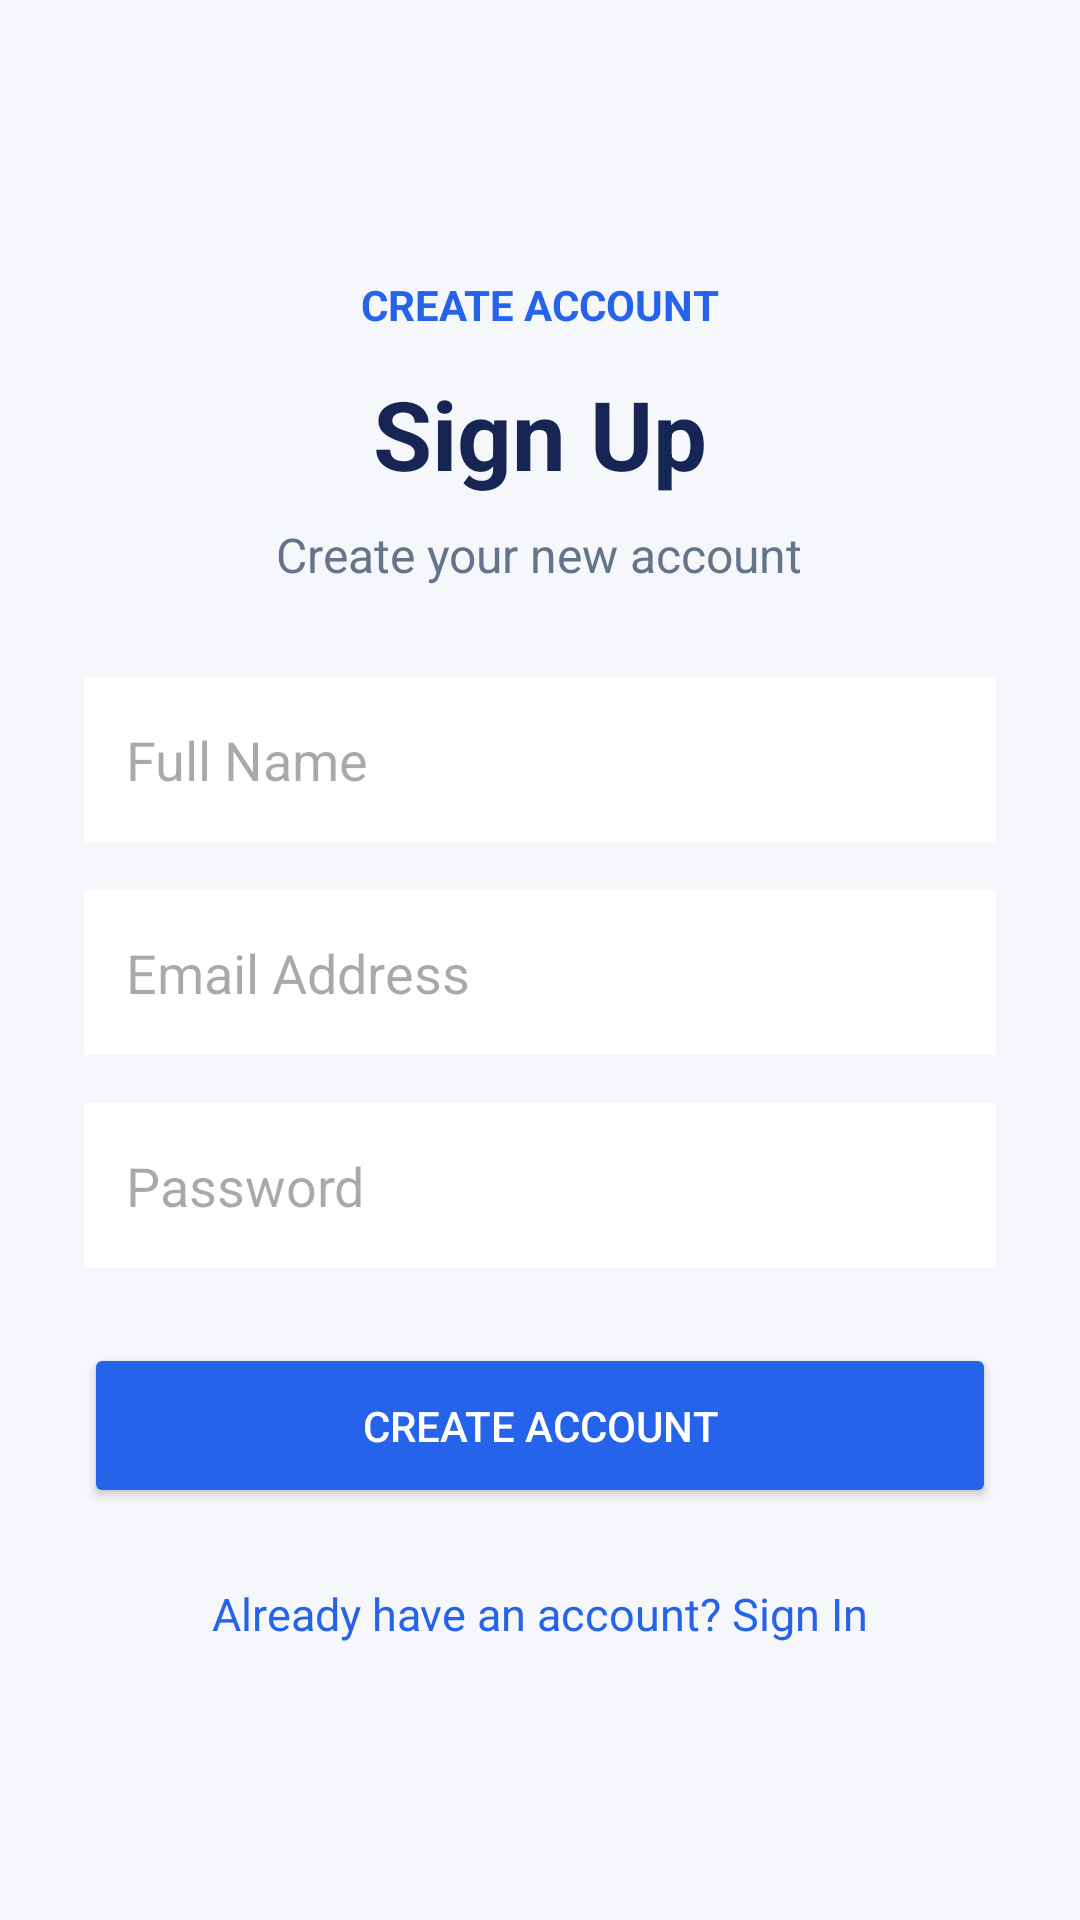

Layout XML and referenced resources for this Android screen:
<!-- AndroidManifest.xml: application theme Theme.SignInorSignup -->
<!-- res/layout/activity_sign_up.xml -->
<?xml version="1.0" encoding="utf-8"?>
<ScrollView
    xmlns:android="http://schemas.android.com/apk/res/android"
    android:layout_width="match_parent"
    android:layout_height="match_parent"
    android:fillViewport="true">

    <LinearLayout
        android:layout_width="match_parent"
        android:layout_height="match_parent"
        android:orientation="vertical"
        android:gravity="center"
        android:padding="28dp"
        android:background="#F5F7FB">

        <TextView
            android:layout_width="wrap_content"
            android:layout_height="wrap_content"
            android:text="CREATE ACCOUNT"
            android:textColor="#2563EB"
            android:textSize="14sp"
            android:textStyle="bold"/>

        <TextView
            android:layout_width="wrap_content"
            android:layout_height="wrap_content"
            android:text="Sign Up"
            android:textSize="32sp"
            android:textStyle="bold"
            android:textColor="#172554"
            android:layout_marginTop="12dp"/>

        <TextView
            android:layout_width="wrap_content"
            android:layout_height="wrap_content"
            android:text="Create your new account"
            android:textSize="16sp"
            android:textColor="#64748B"
            android:layout_marginTop="8dp"
            android:layout_marginBottom="30dp"/>

        <EditText
            android:id="@+id/edtName"
            android:layout_width="match_parent"
            android:layout_height="55dp"
            android:hint="Full Name"
            android:inputType="textPersonName"
            android:padding="14dp"
            android:background="#FFFFFF"/>

        <EditText
            android:id="@+id/edtEmail"
            android:layout_width="match_parent"
            android:layout_height="55dp"
            android:hint="Email Address"
            android:inputType="textEmailAddress"
            android:padding="14dp"
            android:layout_marginTop="16dp"
            android:background="#FFFFFF"/>

        <EditText
            android:id="@+id/edtPassword"
            android:layout_width="match_parent"
            android:layout_height="55dp"
            android:hint="Password"
            android:inputType="textPassword"
            android:padding="14dp"
            android:layout_marginTop="16dp"
            android:background="#FFFFFF"/>

        <Button
            android:id="@+id/btnSignUp"
            android:layout_width="match_parent"
            android:layout_height="55dp"
            android:text="CREATE ACCOUNT"
            android:textColor="#FFFFFF"
            android:backgroundTint="#2563EB"
            android:layout_marginTop="25dp"/>

        <TextView
            android:id="@+id/txtGoSignIn"
            android:layout_width="wrap_content"
            android:layout_height="wrap_content"
            android:text="Already have an account? Sign In"
            android:textColor="#2563EB"
            android:textSize="15sp"
            android:layout_marginTop="25dp"/>

    </LinearLayout>
</ScrollView>
<!-- resources referenced by this layout -->
<resources>
  <style name="Theme.SignInorSignup" parent="Base.Theme.SignInorSignup" />
  <style name="Base.Theme.SignInorSignup" parent="Theme.Material3.DayNight.NoActionBar">
          
          
      </style>
</resources>
